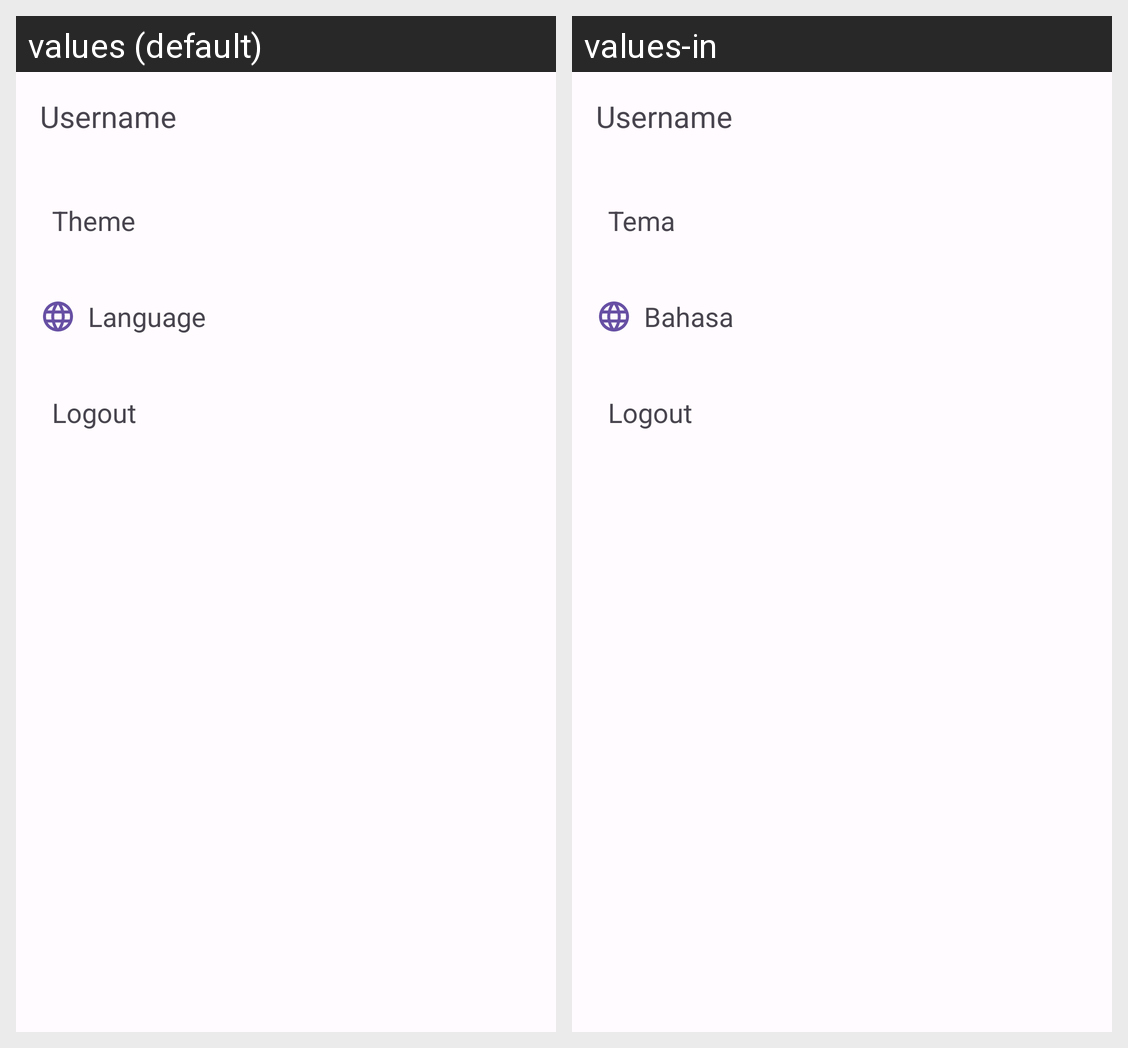

Strings drawn on this Android screen and how each of the app's shown locales translates them:
Android screen res/layout/fragment_setting.xml rendered under 2 locales, left to right: values (default), values-in. Device: Nexus 5 (rendered at 1080×1920; each locale shown at half size, 540×960, under a caption strip naming it); theme Theme.RStoryApp.
Strings drawn on this screen, with the default value and each locale's value (text and hints the layout hard-codes, and strings that could not be matched under every locale, appear in the picture but are not listed):

username
  values: Username
  values-in: Username

theme
  values: Theme
  values-in: Tema

language
  values: Language
  values-in: Bahasa

logout
  values: Logout
  values-in: Logout
